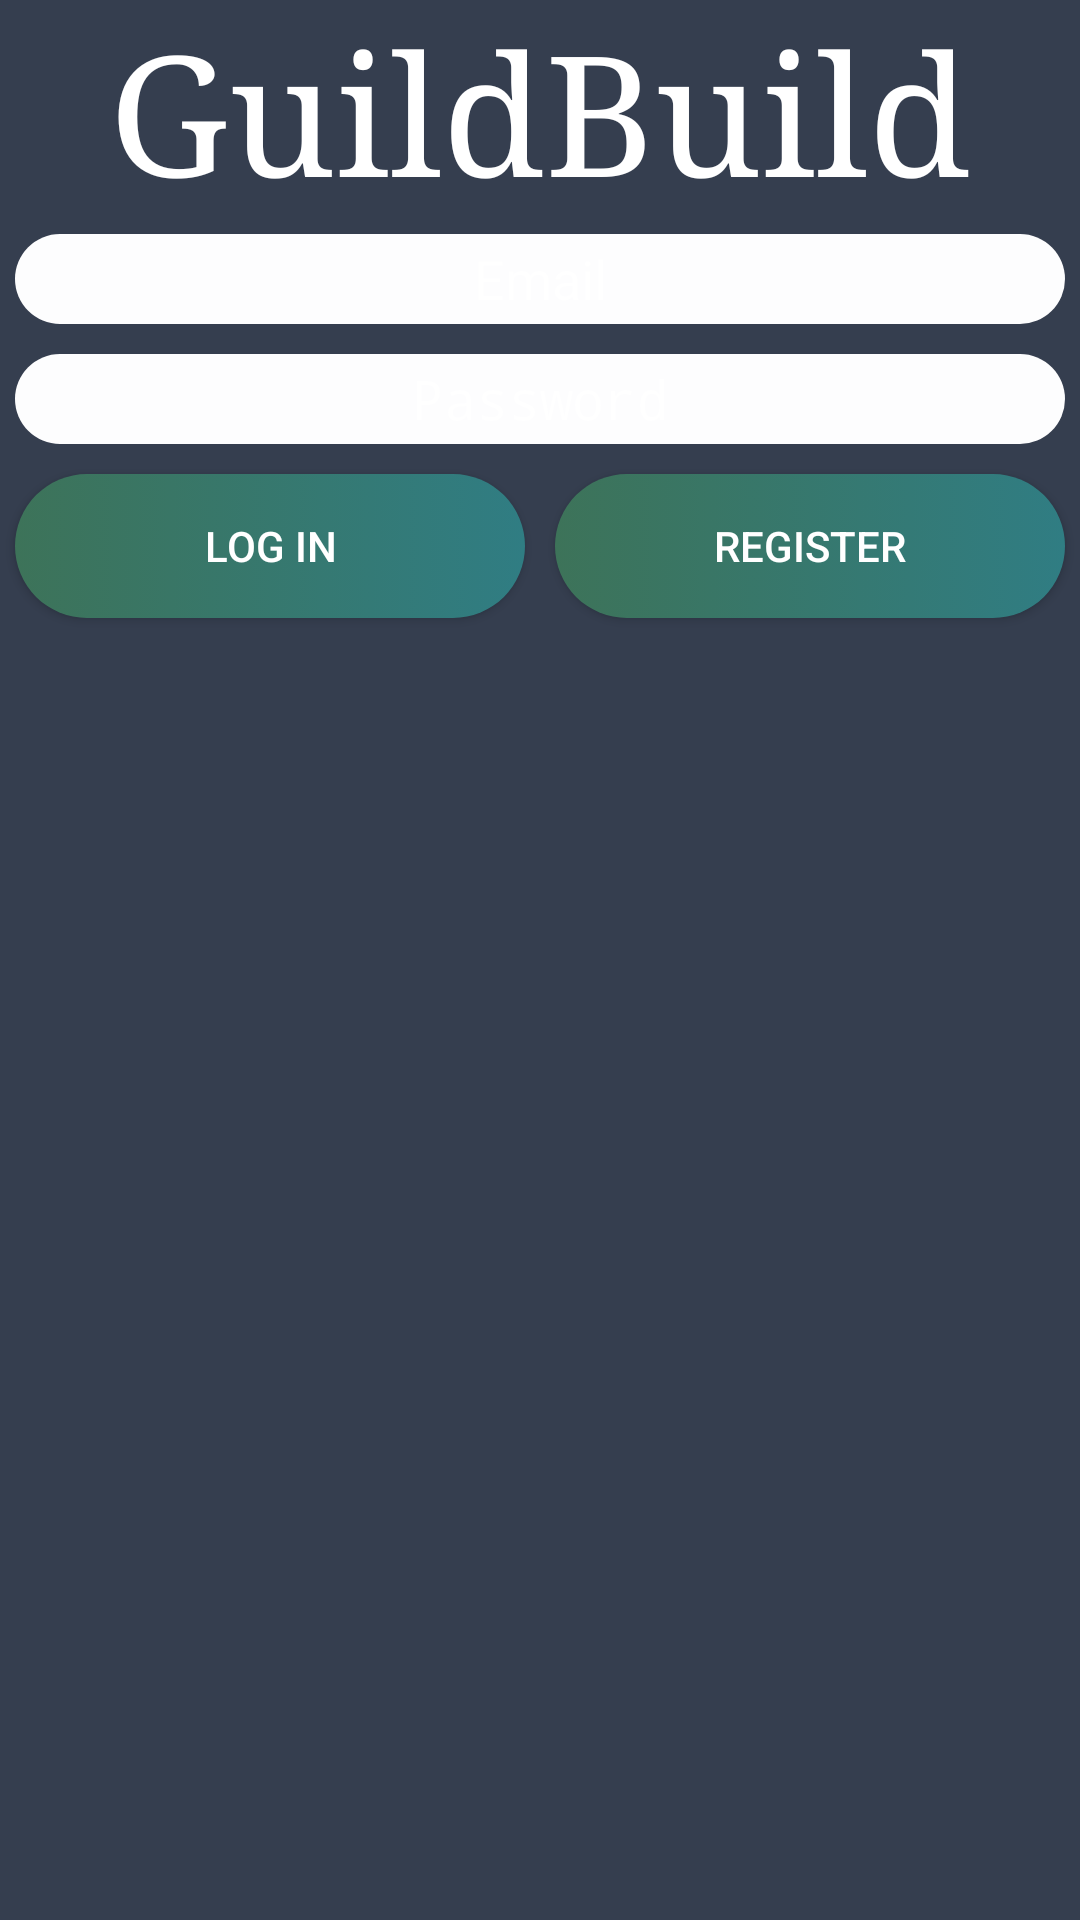

Here is an Android app screen rendered from its layout file. Give the layout XML and the strings, colors and styles it references.
<!-- AndroidManifest.xml: application theme Theme.AppCompat -->
<!-- res/layout/loginscreen.xml -->
<?xml version="1.0" encoding="utf-8"?>
<android.widget.RelativeLayout
    xmlns:android="http://schemas.android.com/apk/res/android"
    xmlns:app="http://schemas.android.com/apk/res-auto"
    xmlns:tools="http://schemas.android.com/tools"
    android:layout_width="match_parent"
    android:background="@color/colorPrimaryDark"
    android:layout_height="match_parent">


    <LinearLayout
        android:layout_width="match_parent"
        android:layout_height="match_parent"
        android:orientation="vertical">

        <TextView
            android:id="@+id/textView3"
            android:layout_width="match_parent"
            android:layout_height="wrap_content"
            android:fontFamily="serif"
            android:text="@string/app_name"
            android:textAlignment="center"
            android:textAppearance="@style/TextAppearance.AppCompat.Display3"
            android:textColor="@android:color/background_light" />

        <EditText
            android:id="@+id/editText6"
            style="@style/editText_style"
            android:hint="Email"
            android:inputType="textEmailAddress" />

        <EditText
            android:id="@+id/editText7"
            style="@style/editText_style"
            android:hint="Password"
            android:inputType="textPassword" />

        <LinearLayout
            android:layout_width="match_parent"
            android:layout_height="match_parent"
            android:orientation="horizontal">

            <Button
                android:id="@+id/button"
                style="@style/button_style"
                android:layout_weight="1"
                android:onClick="userProfile"
                android:text="Log in"
                android:textAlignment="center" />

            <Button
                android:id="@+id/button2"
                style="@style/button_style"
                android:layout_weight="1"
                android:text="Register" />

        </LinearLayout>

    </LinearLayout>
</android.widget.RelativeLayout>
<!-- resources referenced by this layout -->
<resources>
  <color name="colorPrimaryDark">#353E4F</color>
  <string name="app_name">GuildBuild</string>
  <style name="button_style">
          <item name="android:layout_margin">5dp</item>
          <item name="android:background">@drawable/buttonstyle</item>
          <item name="android:layout_width">match_parent</item>
          <item name="android:layout_height">wrap_content</item>
          <item name="android:textAlignment">center</item>
          <item name="android:layout_weight">1</item>
          <item name="android:textAppearance">@style/TextAppearance.AppCompat.Button</item>
      </style>
  <style name="editText_style">
          <item name="android:gravity">center</item>
          <item name="android:background">@drawable/edittext_background</item>
          <item name="android:layout_width">match_parent</item>
          <item name="android:layout_height">wrap_content</item>
          <item name="android:ems">10</item>
          <item name="android:layout_margin">5dp</item>
      </style>
  <!-- drawable buttonstyle (drawable) -->
  <?xml version="1.0" encoding="utf-8"?>
  <selector xmlns:android="http://schemas.android.com/apk/res/android">
      <item>
          <shape android:shape="rectangle">
              <corners android:radius="50dp"/>
              <solid android:color="#FDFDFE"/>
              <size android:height="30dp"/>
              <size android:width="30dp"/>
              <gradient android:startColor="#3d7359"
                  android:endColor="#307d83">
  
              </gradient>
          </shape>
      </item>
  </selector>
  <!-- drawable edittext_background (drawable) -->
  <?xml version="1.0" encoding="utf-8"?>
  <selector xmlns:android="http://schemas.android.com/apk/res/android">
  <item>
      <shape android:shape="rectangle">
          <corners android:radius="50dp"/>
          <solid android:color="#FDFDFE"/>
          <size android:height="30dp"/>
          <size android:width="30dp"/>
      </shape>
  </item>
  </selector>
</resources>
